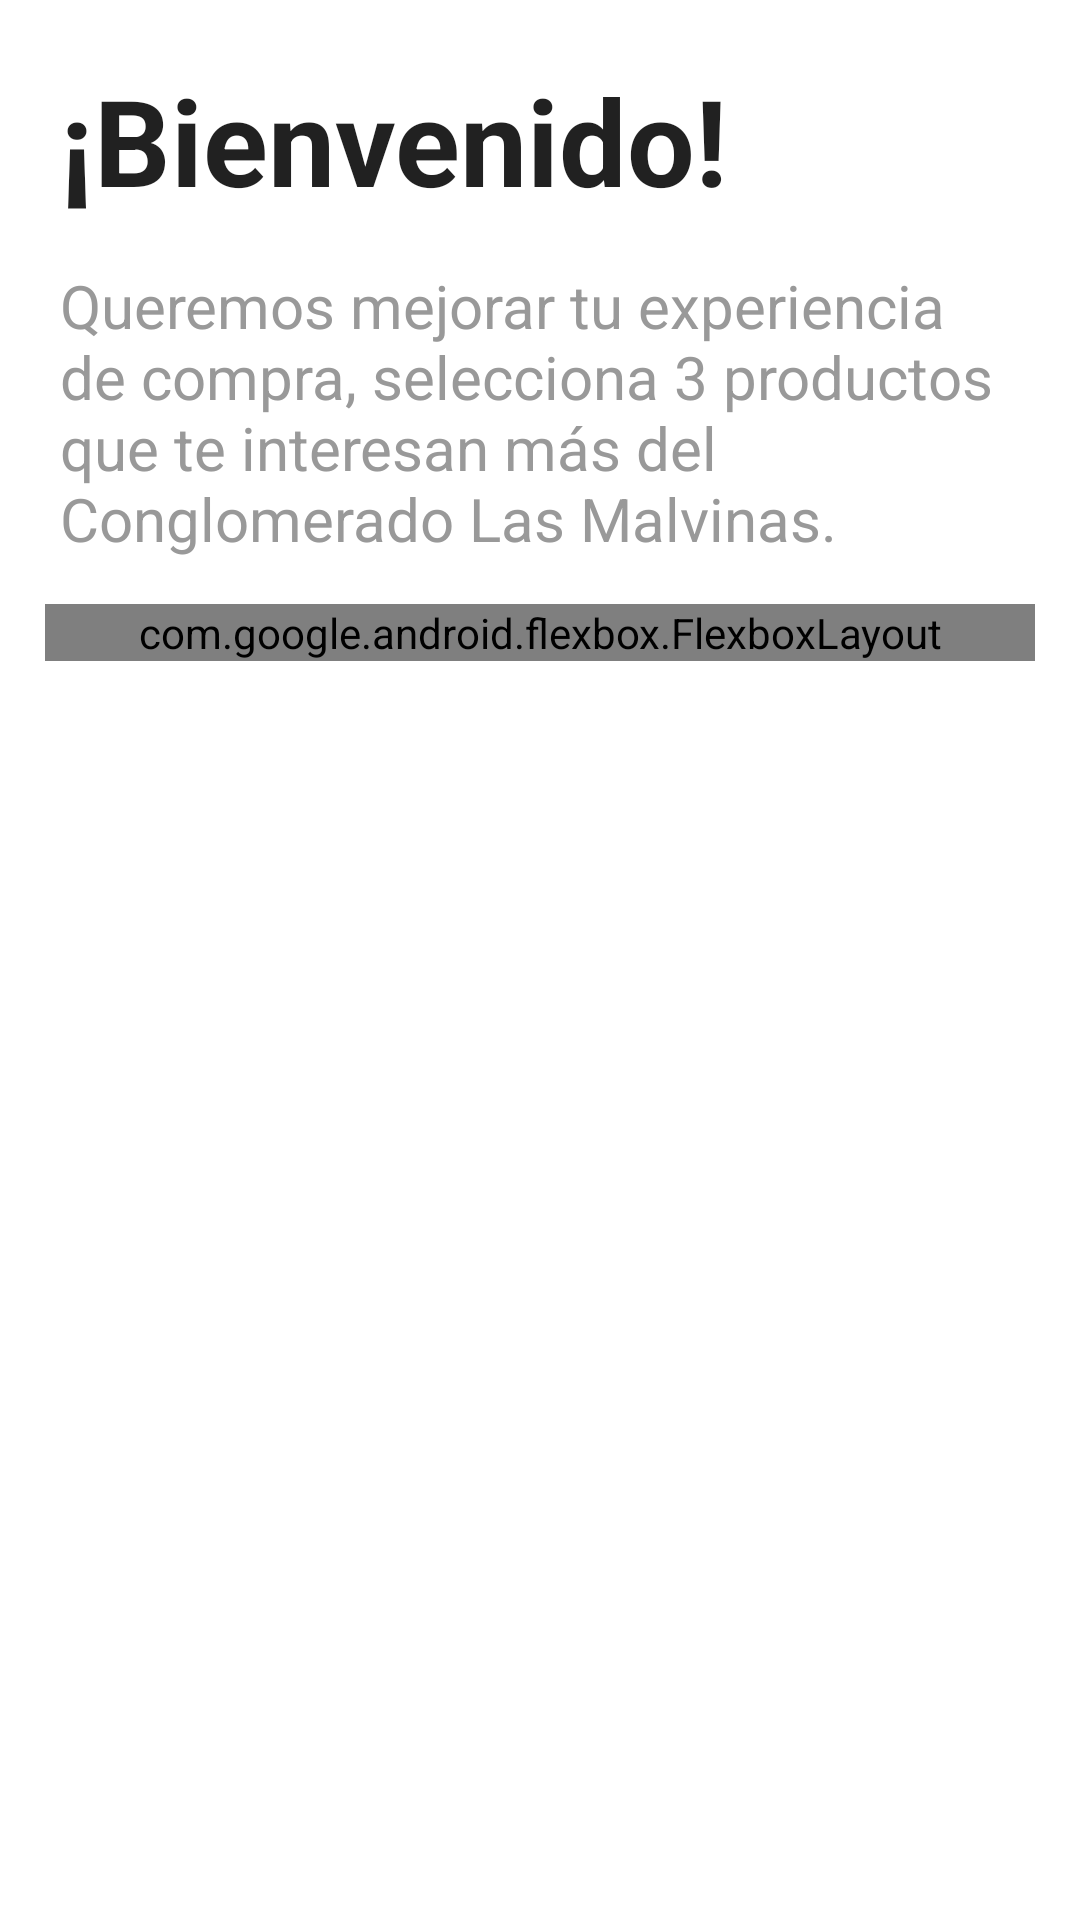

This screen was rendered from an Android layout file. Write that file and the resources it references.
<!-- AndroidManifest.xml: application theme AppTheme -->
<!-- res/layout/activity_experiencia.xml -->
<?xml version="1.0" encoding="utf-8"?>
<RelativeLayout xmlns:android="http://schemas.android.com/apk/res/android"
    xmlns:app="http://schemas.android.com/apk/res-auto"
    android:layout_width="match_parent"
    android:layout_height="match_parent"
    android:paddingVertical="20dp"
    android:background="@android:color/white">

    <LinearLayout
        android:id="@+id/mainly"
        android:layout_width="match_parent"
        android:layout_height="wrap_content"
        android:orientation="vertical">

        <TextView
            android:layout_width="wrap_content"
            android:layout_height="wrap_content"
            android:layout_marginLeft="@dimen/spacing_mlarge"
            android:layout_marginRight="@dimen/spacing_mlarge"
            android:text="¡Bienvenido!"
            android:textSize="40sp"
            android:textStyle="bold"
            android:textAppearance="@style/TextAppearance.AppCompat.Subhead"
             />

        <View
            android:layout_width="0dp"
            android:layout_height="@dimen/spacing_large" />

        <TextView
            android:layout_width="wrap_content"
            android:layout_height="wrap_content"
            android:layout_marginLeft="@dimen/spacing_mlarge"
            android:layout_marginRight="@dimen/spacing_mlarge"
            android:text="Queremos mejorar tu experiencia de compra, selecciona 3 productos que te interesan más del Conglomerado Las Malvinas."
            android:textSize="20sp"
            android:textAppearance="@style/TextAppearance.AppCompat.Subhead"
            android:textColor="@color/grey_40" />

        <View
            android:layout_width="0dp"
            android:layout_height="@dimen/spacing_large" />

        <com.google.android.flexbox.FlexboxLayout
            android:layout_width="match_parent"
            android:layout_height="wrap_content"
            android:layout_marginLeft="@dimen/spacing_large"
            android:layout_marginRight="@dimen/spacing_large"
            app:flexWrap="wrap"
            app:justifyContent="flex_start">

            <Button
                style="?android:attr/borderlessButtonStyle"
                android:layout_width="wrap_content"
                android:layout_height="wrap_content"
                android:background="@drawable/btn_rounded_grey_blue"
                android:onClick="outletTypeClick"
                android:text="Ferretería"
                android:textAllCaps="false"
                android:textColor="@color/grey_40" />



            <Button
                style="?android:attr/borderlessButtonStyle"
                android:layout_width="wrap_content"
                android:layout_height="wrap_content"
                android:background="@drawable/btn_rounded_grey_blue"
                android:onClick="outletTypeClick"
                android:text="Cocina"
                android:textAllCaps="false"
                android:textColor="@color/grey_40" />

            <Button
                style="?android:attr/borderlessButtonStyle"
                android:layout_width="wrap_content"
                android:layout_height="wrap_content"
                android:background="@drawable/btn_rounded_grey_blue"
                android:onClick="outletTypeClick"
                android:text="Deportes"
                android:textAllCaps="false"
                android:textColor="@color/grey_40" />

            <Button
                style="?android:attr/borderlessButtonStyle"
                android:layout_width="wrap_content"
                android:layout_height="wrap_content"
                android:background="@drawable/btn_rounded_grey_blue"
                android:onClick="outletTypeClick"
                android:text="Imprentas"
                android:textAllCaps="false"
                android:textColor="@color/grey_40" />

            <Button
                style="?android:attr/borderlessButtonStyle"
                android:layout_width="wrap_content"
                android:layout_height="wrap_content"
                android:background="@drawable/btn_rounded_grey_blue"
                android:onClick="outletTypeClick"
                android:text="Ropa y calzado"
                android:textAllCaps="false"
                android:textColor="@color/grey_40" />
            <Button
                style="?android:attr/borderlessButtonStyle"
                android:layout_width="wrap_content"
                android:layout_height="wrap_content"
                android:background="@drawable/btn_rounded_grey_blue"
                android:onClick="outletTypeClick"
                android:text="Tecnología"
                android:textAllCaps="false"
                android:textColor="@color/grey_40" />

            <Button
                style="?android:attr/borderlessButtonStyle"
                android:layout_width="wrap_content"
                android:layout_height="wrap_content"
                android:background="@drawable/btn_rounded_grey_blue"
                android:onClick="outletTypeClick"
                android:text="Mantenimiento y producción industrial"
                android:textAllCaps="false"
                android:textColor="@color/grey_40" />

            <Button
                style="?android:attr/borderlessButtonStyle"
                android:layout_width="wrap_content"
                android:layout_height="wrap_content"
                android:background="@drawable/btn_rounded_grey_blue"
                android:onClick="outletTypeClick"
                android:text="Equipo de sonido y autoradio"
                android:textAllCaps="false"
                android:textColor="@color/grey_40" />

        </com.google.android.flexbox.FlexboxLayout>

        <View
            android:layout_width="0dp"
            android:layout_height="@dimen/spacing_large" />





    </LinearLayout>

    <Button
        android:id="@+id/btnContinuar"
        style="@style/Button.Primary.Borderless"
        android:layout_width="wrap_content"
        android:layout_height="wrap_content"
        android:layout_marginLeft="@dimen/spacing_mlarge"
        android:layout_marginRight="@dimen/spacing_mlarge"
        android:layout_weight="1"
        android:background="@drawable/btn_rect_primary"
        android:text="Continuar"
        android:textAllCaps="false"
        android:layout_alignParentBottom="true"
        android:layout_alignParentRight="true"
        android:textColor="@android:color/white" />


    <com.airbnb.lottie.LottieAnimationView
        android:id="@+id/loader"
        android:layout_width="wrap_content"
        android:layout_height="wrap_content"
        app:lottie_autoPlay="true"
        app:lottie_loop="true"
        android:visibility="gone"
        android:layout_centerInParent="true"
        app:lottie_fileName="cart.json"/>

</RelativeLayout>
<!-- resources referenced by this layout -->
<resources>
  <color name="grey_40">#999999</color>
  <dimen name="spacing_large">15dp</dimen>
  <dimen name="spacing_mlarge">20dp</dimen>
  <!-- drawable btn_rounded_grey_blue (drawable-v24) -->
  <?xml version="1.0" encoding="utf-8"?>
  <selector xmlns:android="http://schemas.android.com/apk/res/android">
      <item android:state_selected="true">
  
          <layer-list>
              <item android:bottom="6dp" android:left="4dp" android:right="4dp" android:top="6dp">
                  <shape android:shape="rectangle">
                      <corners android:radius="4dp" />
                      <solid android:color="@color/colorPrimaryDark" />
                      <padding android:bottom="0dp" android:left="25dp" android:right="25dp" android:top="0dp" />
                      <size android:width="70dp" android:height="20dp" />
                  </shape>
              </item>
          </layer-list>
  
      </item>
  
      <item>
          <layer-list>
              <item android:bottom="6dp" android:left="4dp" android:right="4dp" android:top="6dp">
                  <shape android:shape="rectangle">
                      <corners android:radius="4dp" />
                      <solid android:color="@color/grey_3" />
                      <padding android:bottom="0dp" android:left="25dp" android:right="25dp" android:top="0dp" />
                      <size android:width="70dp" android:height="20dp" />
                  </shape>
              </item>
          </layer-list>
      </item>
  
  </selector>
  <style name="Button.Primary.Borderless" parent="@style/Widget.AppCompat.Button.Borderless.Colored">
          <item name="android:textColor">@color/colorPrimary</item>
      </style>
  <style name="AppTheme" parent="Theme.AppCompat.Light.DarkActionBar">
          
          <item name="colorPrimary">@color/colorPrimary</item>
          <item name="colorPrimaryDark">@color/colorPrimaryDark</item>
          <item name="colorAccent">@color/colorAccent</item>
      </style>
  <color name="colorPrimaryDark">#c3000d</color>
  <color name="grey_3">#f7f7f7</color>
  <color name="colorPrimary">#ff0034</color>
  <color name="colorAccent">#ff5b5e</color>
</resources>
